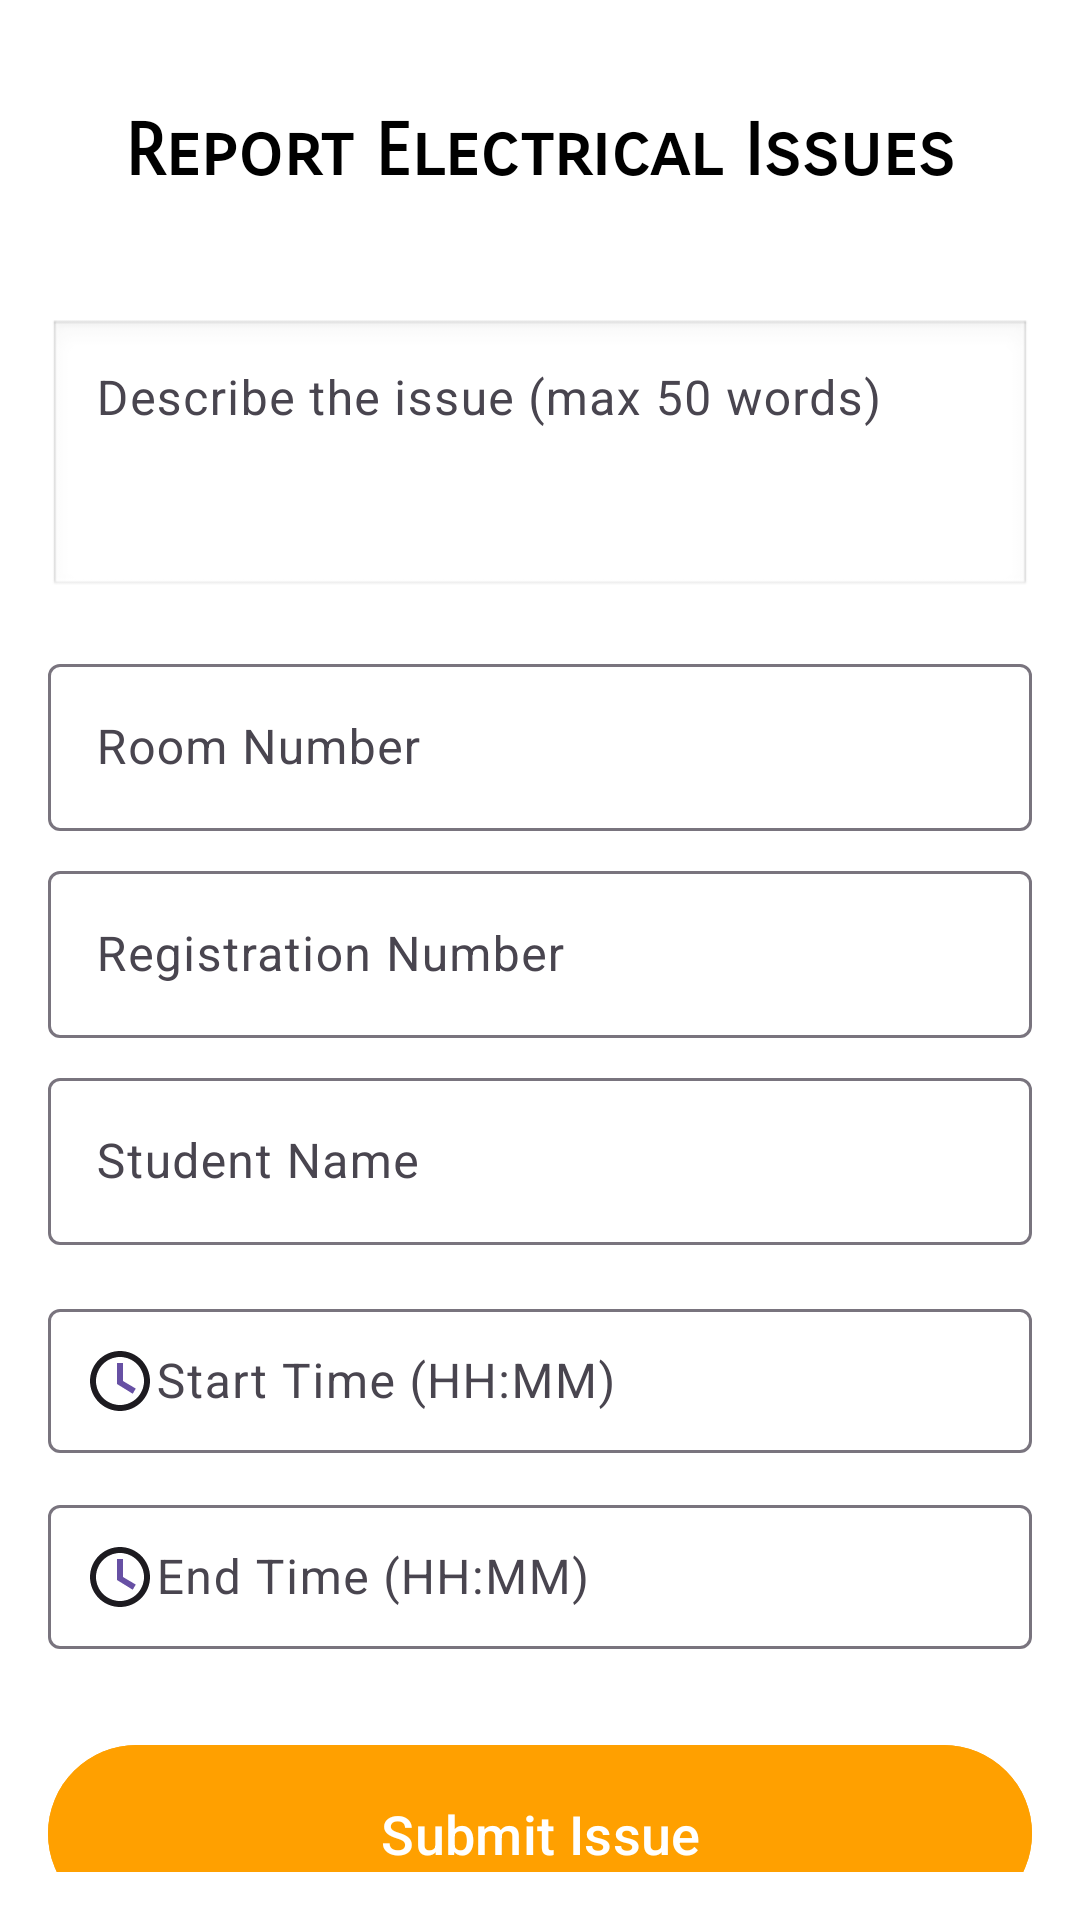

Produce the Android XML layout that renders to this screen, including the resource entries it uses.
<!-- AndroidManifest.xml: application theme Theme.Roombasedattendance -->
<!-- res/layout/activity_stdelectricalissues.xml -->
<?xml version="1.0" encoding="utf-8"?>
<LinearLayout xmlns:android="http://schemas.android.com/apk/res/android"
    android:layout_width="match_parent"
    android:layout_height="match_parent"
    android:orientation="vertical"
    android:padding="16dp"
    android:background="@android:color/white">

    
    <TextView
        android:id="@+id/tv_electrical_issues_title"
        android:layout_width="wrap_content"
        android:layout_height="wrap_content"
        android:text="Report Electrical Issues"
        android:textSize="24sp"
        android:fontFamily="sans-serif-smallcaps"
        android:textStyle="bold"
        android:padding="20dp"
        android:layout_gravity="center"
        android:textColor="@android:color/black"
        android:layout_marginBottom="16dp" />

    
    <com.google.android.material.textfield.TextInputLayout
        android:layout_width="match_parent"
        android:layout_height="wrap_content"
        android:layout_marginBottom="16dp">

        <com.google.android.material.textfield.TextInputEditText
            android:id="@+id/et_electrical_issue"
            android:layout_width="match_parent"
            android:layout_height="wrap_content"
            android:hint="Describe the issue (max 50 words)"
            android:maxLength="50"
            android:minLines="3"
            android:maxLines="4"
            android:inputType="textMultiLine"
            android:gravity="top"
            android:background="@android:drawable/edit_text"/>
    </com.google.android.material.textfield.TextInputLayout>

    
    <com.google.android.material.textfield.TextInputLayout
        android:layout_width="match_parent"
        android:layout_height="wrap_content"
        android:layout_marginBottom="8dp">

        <com.google.android.material.textfield.TextInputEditText
            android:id="@+id/et_electrical_room_number"
            android:layout_width="match_parent"
            android:layout_height="wrap_content"
            android:hint="Room Number"
            android:inputType="number"/>
    </com.google.android.material.textfield.TextInputLayout>

    
    <com.google.android.material.textfield.TextInputLayout
        android:layout_width="match_parent"
        android:layout_height="wrap_content"
        android:layout_marginBottom="8dp">

        <com.google.android.material.textfield.TextInputEditText
            android:id="@+id/et_electrical_reg_number"
            android:layout_width="match_parent"
            android:layout_height="wrap_content"
            android:hint="Registration Number"
            android:inputType="text"/>
    </com.google.android.material.textfield.TextInputLayout>

    
    <com.google.android.material.textfield.TextInputLayout
        android:layout_width="match_parent"
        android:layout_height="wrap_content"
        android:layout_marginBottom="16dp">

        <com.google.android.material.textfield.TextInputEditText
            android:id="@+id/et_electrical_student_name"
            android:layout_width="match_parent"
            android:layout_height="wrap_content"
            android:hint="Student Name"
            android:inputType="text"/>
    </com.google.android.material.textfield.TextInputLayout>

    
    <com.google.android.material.textfield.TextInputLayout
        android:layout_width="match_parent"
        android:layout_height="wrap_content"
        android:layout_marginBottom="12dp">

        <com.google.android.material.textfield.TextInputEditText
            android:id="@+id/et_start_time"
            android:layout_width="match_parent"
            android:layout_height="wrap_content"
            android:hint="Start Time (HH:MM)"
            android:focusable="false"
            android:inputType="none"
            android:padding="12dp"
            android:background="@drawable/edit_text_bg"
            android:onClick="showStartTimePicker"
            android:drawableLeft="@drawable/ic_clock"/>
    </com.google.android.material.textfield.TextInputLayout>

    
    <com.google.android.material.textfield.TextInputLayout
        android:layout_width="match_parent"
        android:layout_height="wrap_content"
        android:layout_marginBottom="16dp">

        <com.google.android.material.textfield.TextInputEditText
            android:id="@+id/et_end_time"
            android:layout_width="match_parent"
            android:layout_height="wrap_content"
            android:hint="End Time (HH:MM)"
            android:focusable="false"
            android:inputType="none"
            android:padding="12dp"
            android:background="@drawable/edit_text_bg"
            android:onClick="showEndTimePicker"
            android:drawableLeft="@drawable/ic_clock"/>
    </com.google.android.material.textfield.TextInputLayout>

    <com.google.android.material.button.MaterialButton
        android:id="@+id/btn_schedule_event"
        android:layout_width="match_parent"
        android:layout_height="67dp"
        android:layout_marginTop="12dp"
        android:backgroundTint="@color/soft_orange"
        android:onClick="submit_issue"
        android:text="Submit Issue"
        android:textColor="@android:color/white"
        android:textSize="18sp" />
    
    <ProgressBar
        android:id="@+id/progress_bar1"
        android:layout_width="wrap_content"
        android:layout_height="wrap_content"
        android:visibility="gone"
        android:layout_centerHorizontal="true"
        android:layout_marginTop="16dp"
        android:indeterminate="true"/>
</LinearLayout>
<!-- resources referenced by this layout -->
<resources>
  <color name="soft_orange">#FFA000</color>
  <!-- drawable ic_clock (drawable) -->
  <vector xmlns:android="http://schemas.android.com/apk/res/android"
      android:width="24dp"
      android:height="24dp"
      android:viewportWidth="24"
      android:viewportHeight="24">
  
      
      <path
          android:fillColor="?attr/colorOnSurface"
          android:pathData="M12,2c5.52,0 10,4.48 10,10s-4.48,10 -10,10S2,17.52 2,12 6.48,2 12,2zm0,18c4.41,0 8,-3.59 8,-8s-3.59,-8 -8,-8 -8,3.59 -8,8 3.59,8 8,8z" />
  
      
      <path
          android:fillColor="?attr/colorPrimary"
          android:pathData="M11,6h2v6l4.25,2.52 -1,1.73L11,13z" />
  </vector>
  <style name="Theme.Roombasedattendance" parent="Base.Theme.Roombasedattendance" />
  <style name="Base.Theme.Roombasedattendance" parent="Theme.Material3.DayNight.NoActionBar">
          
          
      </style>
</resources>
